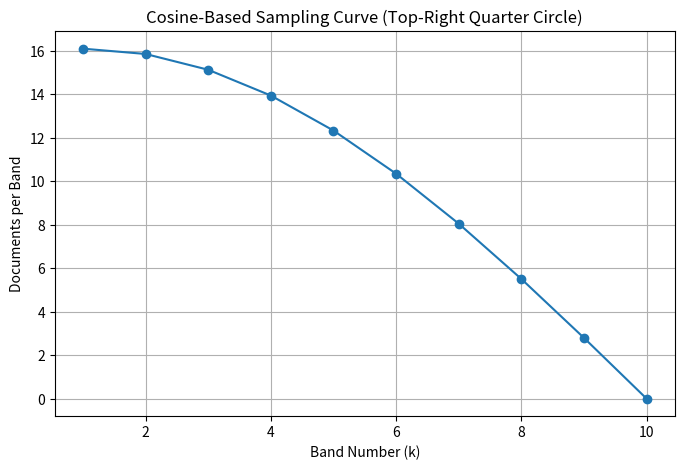

Write the Python code that produced this figure.
import numpy as np
import matplotlib.pyplot as plt

# Number of bands (e.g., k = 10)
k = 10

# Cosine decay formula for top-right quarter circle
x = np.linspace(0, np.pi/2, k)
weights = np.cos(x)  # cos(0) = 1, cos(pi/2) = 0

# Normalize to sum to 100
doc_alloc = (weights / weights.sum()) * 100

# Plotting
plt.figure(figsize=(8, 5))
plt.plot(range(1, k+1), doc_alloc, marker='o')
plt.title("Cosine-Based Sampling Curve (Top-Right Quarter Circle)")
plt.xlabel("Band Number (k)")
plt.ylabel("Documents per Band")
plt.grid(True)
plt.show()

# Optional: print allocations
print("Documents allocated per band:", np.round(doc_alloc, 2))
